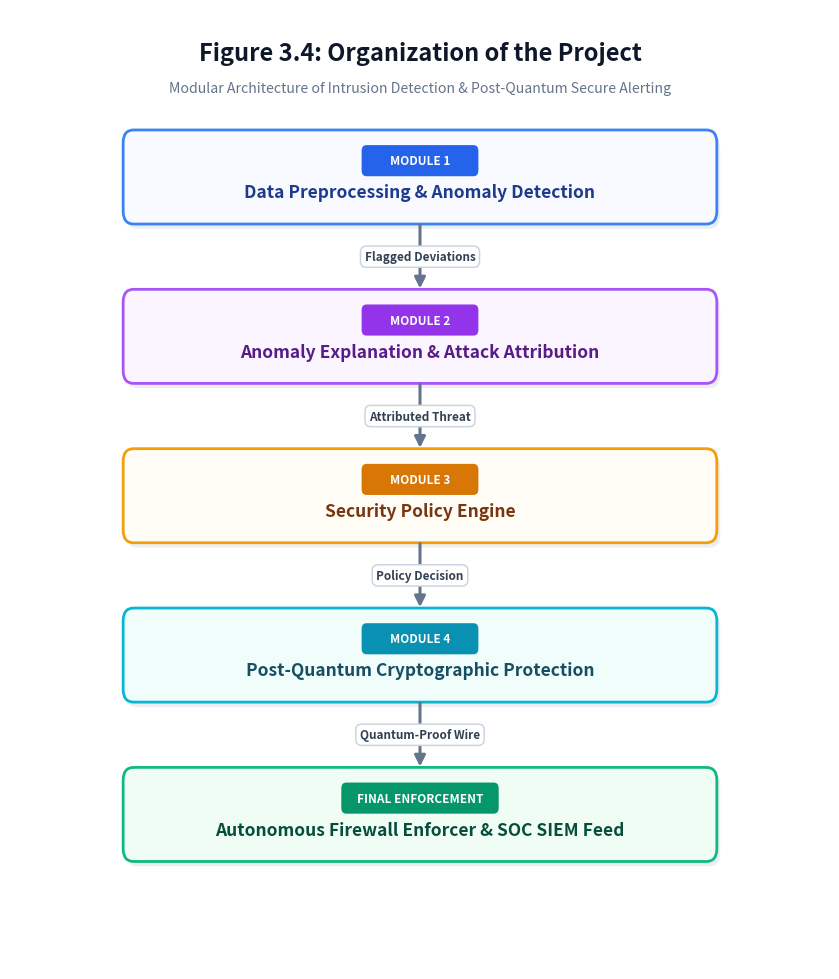

Source code (Python): (Note: this script raises an exception after producing the figure.)
import os
import matplotlib
matplotlib.use("Agg")
import matplotlib.pyplot as plt
import matplotlib.patches as patches

WORKSPACE = r"c:\Users\Purnendu\Downloads\attack-detective"
OUTPUT_PNG = os.path.join(WORKSPACE, "Figure_3_4_Project_Organization_Flowchart.png")

def create_centered_modern_flowchart():
    # Canvas Setup: 8.2 x 9.6 inches @ 300 DPI
    fig = plt.figure(figsize=(8.2, 9.6), dpi=300, facecolor="#ffffff")
    ax = fig.add_axes([0, 0, 1, 1])
    ax.set_xlim(0, 100)
    ax.set_ylim(100, 0)  # 0 top, 100 bottom
    ax.axis("off")

    # Header Title & Subtitle
    ax.text(
        50, 4.6,
        "Figure 3.4: Organization of the Project",
        fontsize=17,
        fontweight="bold",
        fontfamily="sans-serif",
        color="#0f172a",
        ha="center",
        va="center"
    )
    ax.text(
        50, 8.2,
        "Modular Architecture of Intrusion Detection & Post-Quantum Secure Alerting",
        fontsize=10.2,
        fontfamily="sans-serif",
        color="#64748b",
        ha="center",
        va="center"
    )

    # Helper function for drawing modern cards with soft drop-shadow
    def draw_card_with_shadow(x, y, w, h, bg_color, border_color):
        # 1. Soft ambient shadow
        shadow = patches.FancyBboxPatch(
            (x + 0.4, y + 0.5), w, h,
            boxstyle="round,pad=0.2,rounding_size=1.3",
            linewidth=0,
            facecolor="#94a3b8",
            alpha=0.18,
            zorder=1
        )
        ax.add_patch(shadow)

        # 2. Main card body
        card = patches.FancyBboxPatch(
            (x, y), w, h,
            boxstyle="round,pad=0.2,rounding_size=1.3",
            linewidth=2.0,
            edgecolor=border_color,
            facecolor=bg_color,
            zorder=2
        )
        ax.add_patch(card)
        return card

    # Helper function for downward flow arrows with transition badges
    def draw_flow_arrow(x, y1, y2, label=""):
        ax.annotate(
            "",
            xy=(x, y2), xycoords="data",
            xytext=(x, y1), textcoords="data",
            arrowprops=dict(
                arrowstyle="-|>",
                color="#64748b",
                lw=2.2,
                mutation_scale=16
            ),
            zorder=3
        )
        if label:
            mid_y = (y1 + y2) / 2
            ax.text(
                x, mid_y, label,
                fontsize=8.5,
                fontweight="bold",
                fontfamily="sans-serif",
                color="#334155",
                ha="center",
                va="center",
                bbox=dict(
                    boxstyle="round,pad=0.35,rounding_size=0.5",
                    fc="#ffffff",
                    ec="#cbd5e1",
                    lw=1.1
                ),
                zorder=5
            )

    # 5 Flowchart Stages
    modules = [
        {
            "tag": "MODULE 1",
            "name": "Data Preprocessing & Anomaly Detection",
            "bg": "#f8faff",
            "border": "#3b82f6",
            "pill_bg": "#2563eb",
            "pill_fg": "#ffffff",
            "text_color": "#1e3a8a",
            "arrow_label": "Flagged Deviations"
        },
        {
            "tag": "MODULE 2",
            "name": "Anomaly Explanation & Attack Attribution",
            "bg": "#faf5ff",
            "border": "#a855f7",
            "pill_bg": "#9333ea",
            "pill_fg": "#ffffff",
            "text_color": "#581c87",
            "arrow_label": "Attributed Threat"
        },
        {
            "tag": "MODULE 3",
            "name": "Security Policy Engine",
            "bg": "#fffdf5",
            "border": "#f59e0b",
            "pill_bg": "#d97706",
            "pill_fg": "#ffffff",
            "text_color": "#78350f",
            "arrow_label": "Policy Decision"
        },
        {
            "tag": "MODULE 4",
            "name": "Post-Quantum Cryptographic Protection",
            "bg": "#f0fdfa",
            "border": "#06b6d4",
            "pill_bg": "#0891b2",
            "pill_fg": "#ffffff",
            "text_color": "#164e63",
            "arrow_label": "Quantum-Proof Wire"
        },
        {
            "tag": "FINAL ENFORCEMENT",
            "name": "Autonomous Firewall Enforcer & SOC SIEM Feed",
            "bg": "#f0fdf4",
            "border": "#10b981",
            "pill_bg": "#059669",
            "pill_fg": "#ffffff",
            "text_color": "#064e3b",
            "arrow_label": ""
        }
    ]

    # Perfectly balanced geometry layout
    box_w = 72.0
    box_h = 9.4
    start_y = 12.8
    spacing = 16.6
    center_x = 50.0
    left_x = center_x - (box_w / 2)

    for i, m in enumerate(modules):
        curr_y = start_y + (i * spacing)

        # 1. Outer Card with Soft Drop-Shadow
        draw_card_with_shadow(left_x, curr_y, box_w, box_h, m["bg"], m["border"])

        # 2. Centered Pill / Module Tag (Line 1 - Center)
        pill_text = m["tag"]
        pill_w = max(14.0, len(pill_text) * 0.95 + 2.8)
        pill_h = 3.0
        pill_x = center_x - (pill_w / 2)
        pill_y = curr_y + 1.5

        pill = patches.FancyBboxPatch(
            (pill_x, pill_y), pill_w, pill_h,
            boxstyle="round,pad=0.12,rounding_size=0.6",
            linewidth=0,
            facecolor=m["pill_bg"],
            zorder=3
        )
        ax.add_patch(pill)

        ax.text(
            center_x, pill_y + (pill_h / 2),
            pill_text,
            fontsize=8.5,
            fontweight="bold",
            fontfamily="sans-serif",
            color=m["pill_fg"],
            ha="center",
            va="center",
            zorder=4
        )

        # 3. Centered Module Name (Line 2 - Directly below module tag)
        ax.text(
            center_x, curr_y + 6.3,
            m["name"],
            fontsize=12.5,
            fontweight="bold",
            fontfamily="sans-serif",
            color=m["text_color"],
            ha="center",
            va="center",
            zorder=4
        )

        # 4. Connecting Arrow with label badge
        if i < len(modules) - 1:
            arrow_y1 = curr_y + box_h
            arrow_y2 = curr_y + spacing
            draw_flow_arrow(center_x, arrow_y1, arrow_y2, label=m["arrow_label"])

    # Save 300 DPI high-resolution PNG
    fig.savefig(OUTPUT_PNG, dpi=300, facecolor="#ffffff", edgecolor="none")
    plt.close(fig)
    print(f"Successfully generated updated flowchart: {OUTPUT_PNG}")

if __name__ == "__main__":
    create_centered_modern_flowchart()
